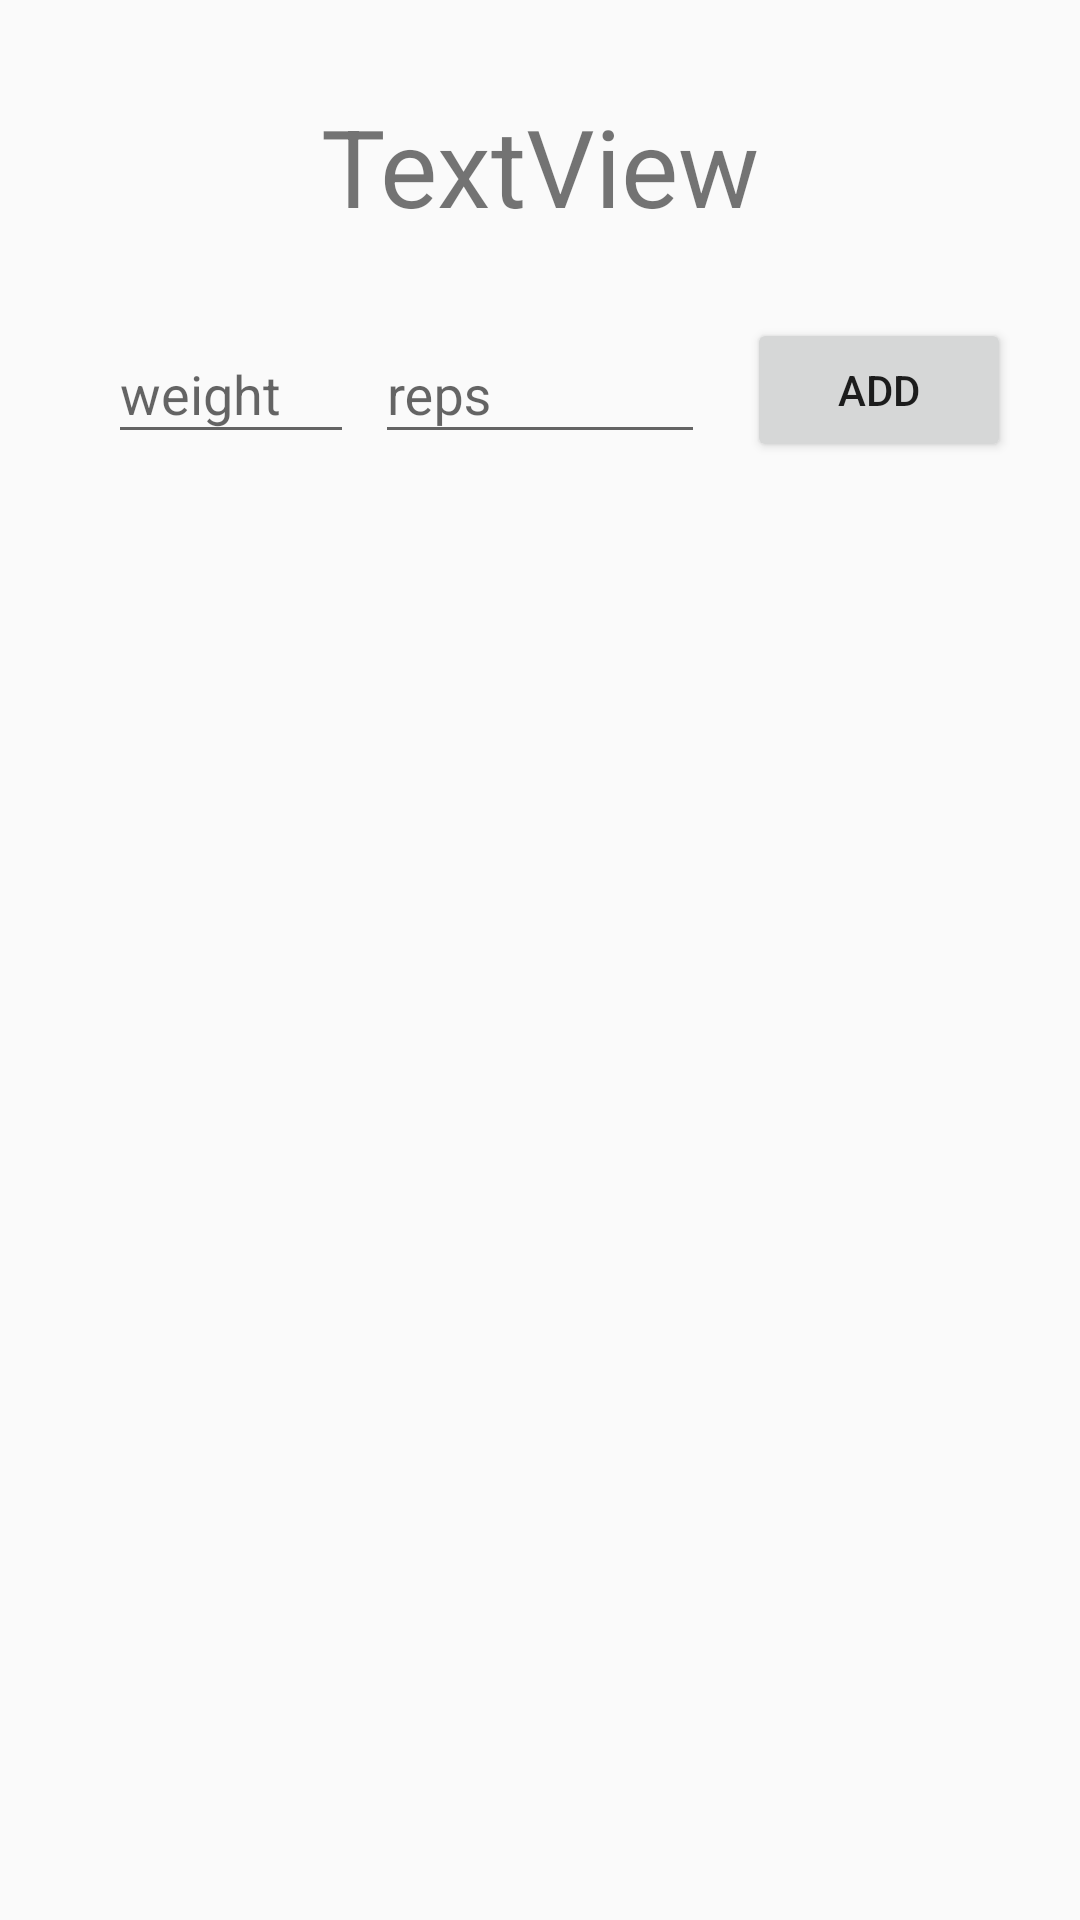

Reconstruct the res/layout file that produces this screen, plus the resources it refers to.
<!-- AndroidManifest.xml: application theme AppTheme -->
<!-- res/layout/activity_wemodify.xml -->
<?xml version="1.0" encoding="utf-8"?>
<RelativeLayout  xmlns:android="http://schemas.android.com/apk/res/android"
    xmlns:app="http://schemas.android.com/apk/res-auto"
    xmlns:tools="http://schemas.android.com/tools"
    android:layout_width="match_parent"
    android:layout_height="match_parent"
    tools:context=".ui.futuredev.WEModify">

    <TextView
        android:id="@+id/textView"
        android:layout_width="wrap_content"
        android:layout_height="wrap_content"

        android:layout_alignParentTop="true"
        android:layout_centerHorizontal="true"
        android:layout_marginTop="31dp"
        android:text="TextView"
        android:textSize="36sp"
        app:layout_constraintEnd_toEndOf="parent"
        app:layout_constraintHorizontal_bias="0.498"
        app:layout_constraintStart_toStartOf="parent"
        tools:layout_editor_absoluteY="33dp" />

    <com.google.android.material.textfield.TextInputLayout
        android:id="@+id/weightInput"
        android:layout_width="82dp"
        android:layout_height="85dp"
        android:layout_alignParentStart="true"
        android:layout_alignParentTop="true"
        android:layout_marginStart="36dp"
        android:layout_marginTop="99dp"
        app:layout_constraintBottom_toBottomOf="parent"
        app:layout_constraintEnd_toEndOf="parent"
        app:layout_constraintHorizontal_bias="0.148"
        app:layout_constraintStart_toStartOf="parent"
        app:layout_constraintTop_toTopOf="parent"
        app:layout_constraintVertical_bias="0.916">


        <com.google.android.material.textfield.TextInputEditText
            android:layout_width="match_parent"
            android:layout_height="wrap_content"
            android:layout_alignStart="@+id/weightInput"
            android:hint="weight"
            android:inputType="number" />
    </com.google.android.material.textfield.TextInputLayout>

    <Button
        android:id="@+id/addbutton"
        android:layout_width="wrap_content"
        android:layout_height="wrap_content"
        android:layout_alignParentTop="true"
        android:layout_alignParentEnd="true"
        android:layout_marginTop="106dp"
        android:layout_marginEnd="23dp"
        android:text="Add"
        tools:layout_editor_absoluteX="261dp"
        tools:layout_editor_absoluteY="592dp" />

    <com.google.android.material.textfield.TextInputLayout
        android:id="@+id/repetitionInput"
        android:layout_width="110dp"
        android:layout_height="66dp"
        android:layout_alignParentTop="true"
        android:layout_centerHorizontal="true"
        android:layout_marginTop="99dp"
        app:layout_constraintEnd_toEndOf="parent"
        app:layout_constraintStart_toStartOf="parent"
        tools:layout_editor_absoluteY="600dp">

        <com.google.android.material.textfield.TextInputEditText
            android:layout_width="match_parent"
            android:layout_height="wrap_content"
            android:hint="reps"
            android:inputType="number" />
    </com.google.android.material.textfield.TextInputLayout>

    <androidx.recyclerview.widget.RecyclerView
        android:id="@+id/weRecyclerView"
        android:layout_width="407dp"
        android:layout_height="228dp"
        android:layout_centerVertical="true"
        tools:layout_editor_absoluteX="8dp"
        tools:layout_editor_absoluteY="90dp" />

</RelativeLayout>
<!-- resources referenced by this layout -->
<resources>
  <style name="AppTheme" parent="Theme.AppCompat.Light.DarkActionBar">
          <item name="colorPrimary">@color/colorPrimary</item>
          <item name="colorPrimaryDark">@color/colorPrimaryDark</item>
          <item name="colorAccent">@color/colorAccent</item>
      </style>
  <color name="colorPrimary">#008577</color>
  <color name="colorPrimaryDark">#00574B</color>
  <color name="colorAccent">#D81B60</color>
</resources>
